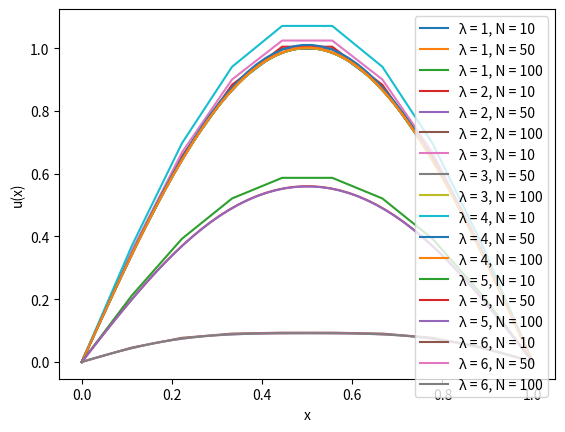

This chart was generated by the following Python code:
import matplotlib.pyplot as plt
import numpy as np

def g(x, valorLambda):
    return ((np.pi**2) * np.sin(np.pi * x)) - valorLambda * np.exp(np.sin(np.pi*x))

def Jacobiana(x, u, valorLambda,  quantValores):
    n = len(x)
    j = np.zeros([n, n])
    j[0][0] = 1
    j[n-1][n-1] = 1
    h = x[1] - x[0]
    for i in range(1, n-1):
        j[i, i-1] = -1
        j[i, i+1] = -1
        j[i,i] = 2 - h**2 * valorLambda * np.exp(u[i])
    return j

def residuo(x,u, valorLambda, quantValores):
    n = len(x)
    F = np.zeros([n])
    F[0]    = 0
    F[n-1]  = 0
    h = x[1] - x[0]

    for i in range(1, n-1):
        F[i] = -u[i-1] + 2*u[i] - u[i+1] - h**2 * valorLambda * np.exp(u[i]) - h**2*g(x[i], valorLambda)
    return F

def solveSystem(x, u, valorLambda, tol, kmax, quantValores):
    k = 0
    F = residuo(x, u, valorLambda, quantValores)
    error = []
    fnorm = np.linalg.norm(F)
    error.append(fnorm)

    while( fnorm > tol and k < kmax):
        print("Iter = %d |F| = %8.8e" %(k,fnorm))
        j = Jacobiana(x,u,valorLambda, quantValores)
        du = np.linalg.solve(j, -F)
        u = u + du
        F = residuo(x, u, valorLambda, quantValores)
        k = k+1
        fnorm = np.linalg.norm(F)
        error.append(fnorm)
    print("Total de Interações: ", k)
    return u, error, x


def bratu_problem(N,_lambda):
    x = np.linspace(0,1,N)
    n = len(x)
    u = np.zeros([n])
    u, erro, x1 = solveSystem(x, u, _lambda, 1.0E-07, 100, N)
    return u, erro, x1


N_valores = [10,50,100]
lambdaVal = [1,2,3,4,5,6]

for i in lambdaVal:
    print("--------Lambda {}--------".format(i))
    for n in N_valores:
        print("-----{}-----". format(n))
        u, erro, x = bratu_problem(n, i)
        print("Erro: ", np.linalg.norm(erro))
        plt.plot(x,u, label= f'λ = {i}, N = {n}')
        plt.legend()
        print()

plt.xlabel('x')
plt.ylabel('u(x)')
plt.show()